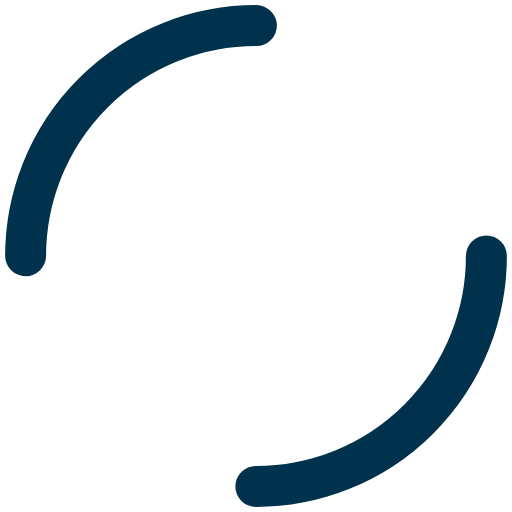
t = 0.00 s
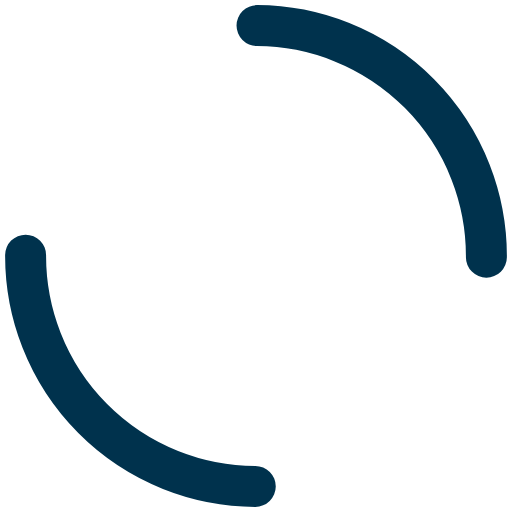
t = 0.17 s
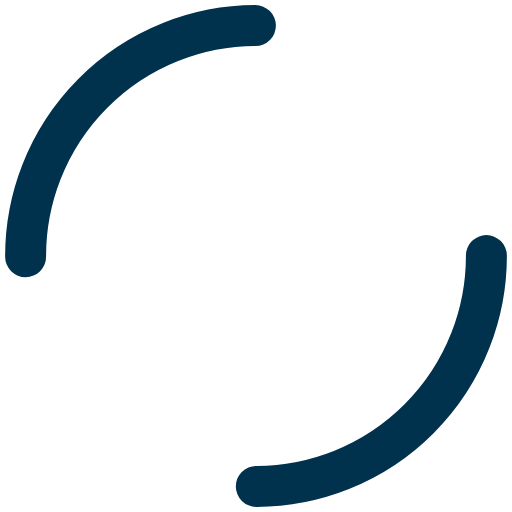
t = 0.33 s
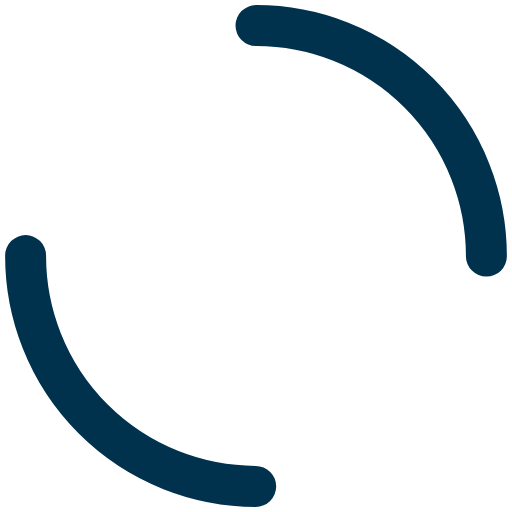
t = 0.50 s

The animated SVG that drew these frames (rendered in a browser with its animation timeline set to each time). Animation: 1 SMIL element (animateTransform=1); one cycle of 0.67 s, repeats indefinitely.

<?xml version="1.0" encoding="utf-8"?>
<svg xmlns="http://www.w3.org/2000/svg" xmlns:xlink="http://www.w3.org/1999/xlink" style="margin: auto; background: rgba(0, 0, 0, 0) none repeat scroll 0% 0%; display: block; shape-rendering: auto;" width="200px" height="200px" viewBox="0 0 100 100" preserveAspectRatio="xMidYMid">
<circle cx="50" cy="50" r="45" stroke-width="8" stroke="#00324d" stroke-dasharray="70.68583470577035 70.68583470577035" fill="none" stroke-linecap="round">
  <animateTransform attributeName="transform" type="rotate" repeatCount="indefinite" dur="0.6666666666666666s" keyTimes="0;1" values="0 50 50;360 50 50"></animateTransform>
</circle>
<!-- [ldio] generated by https://loading.io/ --></svg>